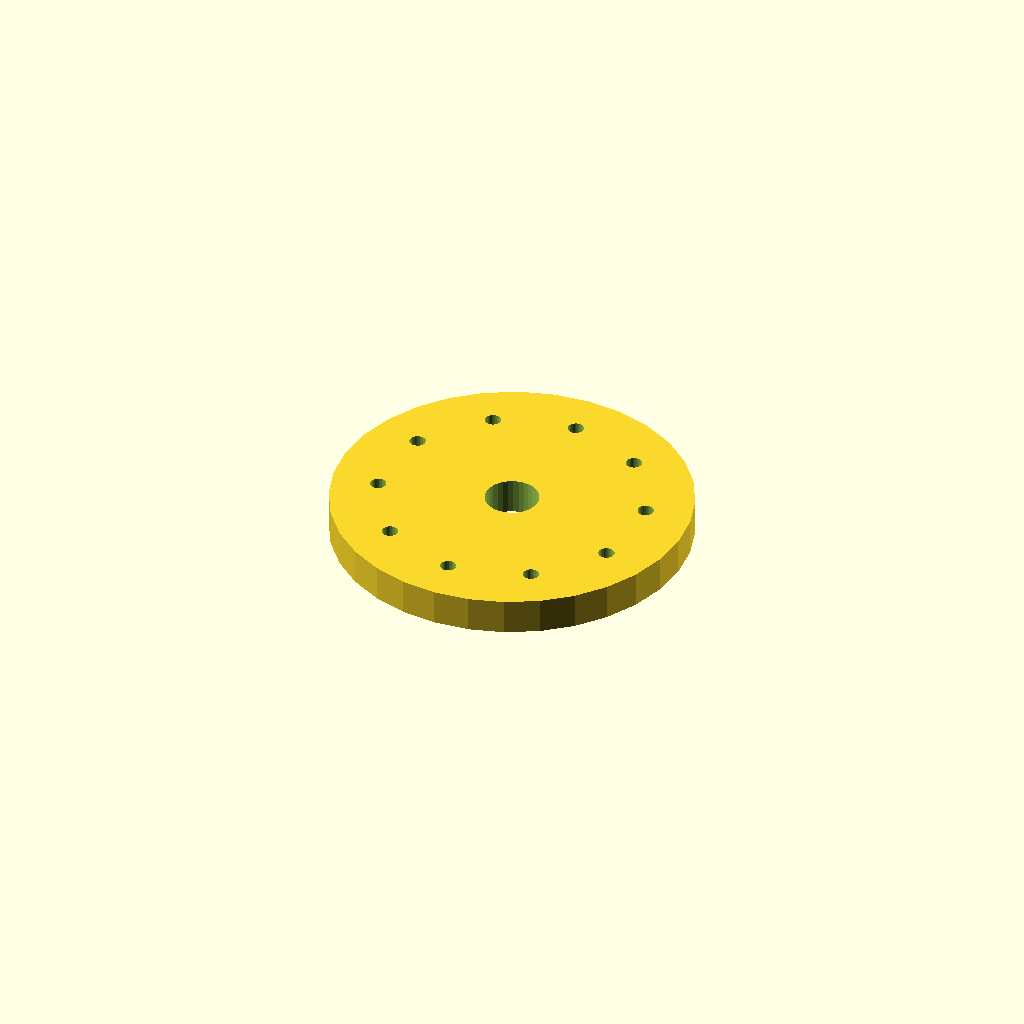
Cell 1: rendered with the file's own defaults.
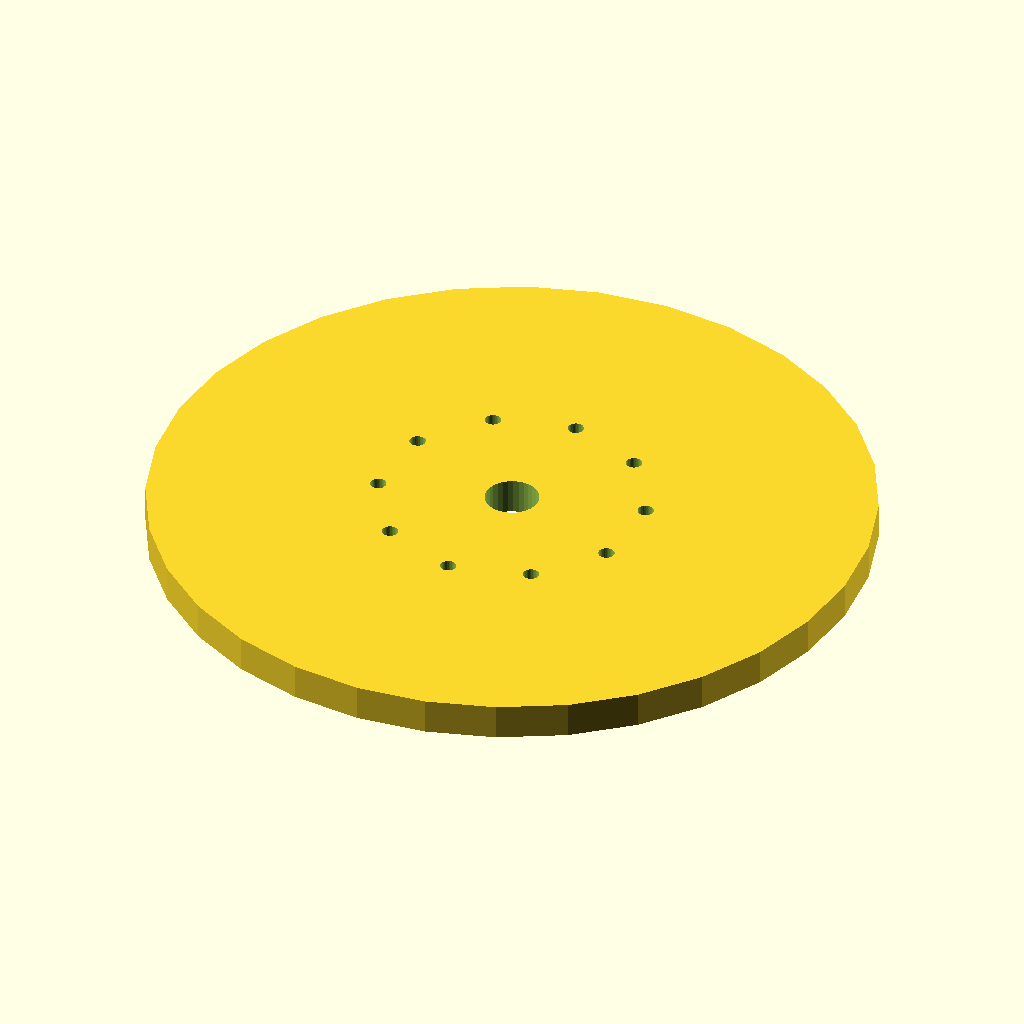
Cell 2: the same model with flange_d = 200.
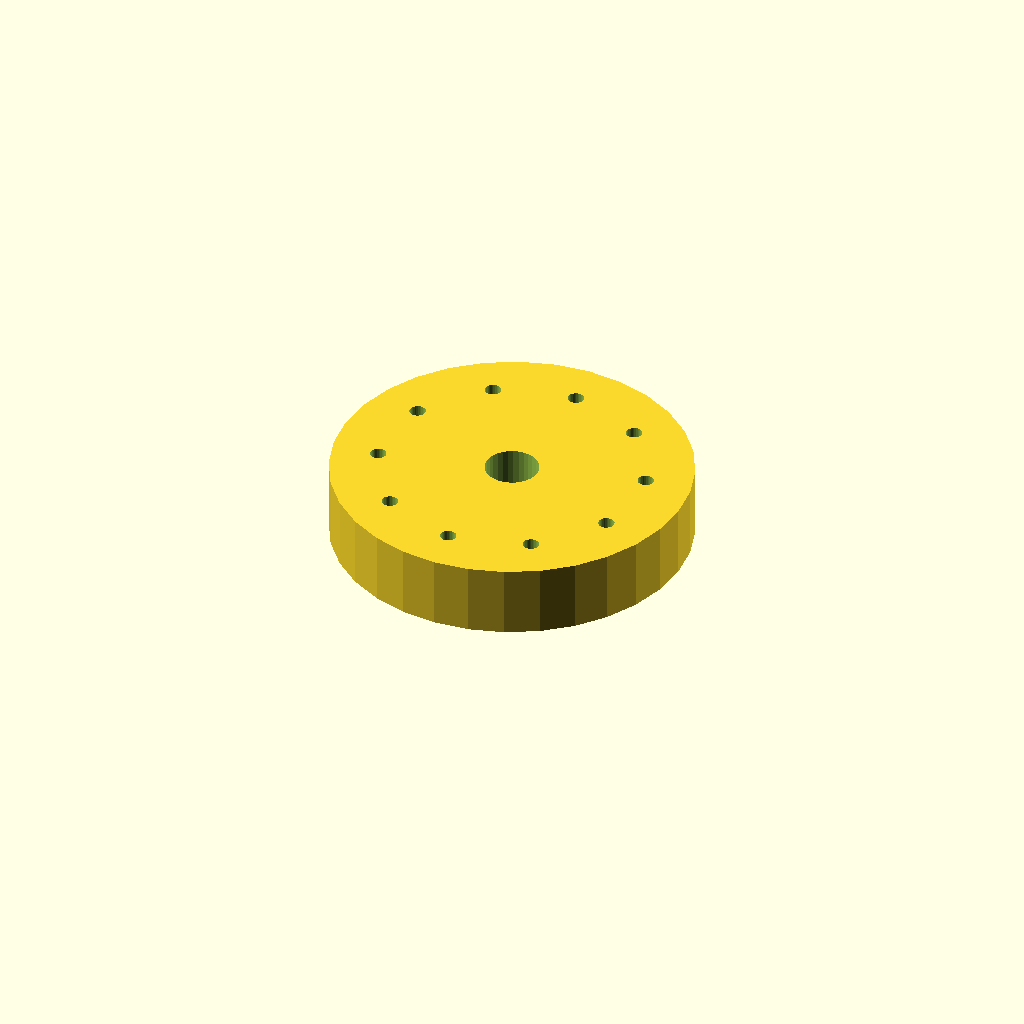
Cell 3 — thickness set to 20, the other parameters unchanged.
All cells are drawn from one camera (rotation 55°, 0°, 25°, orthographic, colour scheme Cornfield), so only the parameter changes between them.
OpenSCAD source file optional_data/data/place1/boltcircles/part_0114.scad:
$fn = 32;

// ----------------------------------------------------------------------
// Flange Ø100 x 10
// 10 holes on a Ø74 bolt circle, bolted joints
// ----------------------------------------------------------------------

// --- parameters (mm) ---
flange_d = 100;  // outside diameter of the flange
thickness = 10;  // flange thickness
holes = 10;      // number of bolt holes
pcd = 74;        // bolt circle diameter
start_deg = 15;  // angle of the first hole, from +X
hole_d = 4.5;    // bolt hole diameter
bore_d = 15;     // central through bore
hub_d = 23;      // hub outside diameter
hub_h = 0;       // hub height above the flange face (0 = no hub)

// --- derived feature positions (mm) ---
height = thickness + hub_h;  // = 10   overall height of the part
pcd_r = pcd / 2;             // = 37   bolt circle radius
hole_step = 360 / holes;     // = 36   angular pitch
feature_centers = [
  [pcd_r * cos(start_deg + 0 * hole_step), pcd_r * sin(start_deg + 0 * hole_step)],
  [pcd_r * cos(start_deg + 1 * hole_step), pcd_r * sin(start_deg + 1 * hole_step)],
  [pcd_r * cos(start_deg + 2 * hole_step), pcd_r * sin(start_deg + 2 * hole_step)],
  [pcd_r * cos(start_deg + 3 * hole_step), pcd_r * sin(start_deg + 3 * hole_step)],
  [pcd_r * cos(start_deg + 4 * hole_step), pcd_r * sin(start_deg + 4 * hole_step)],
  [pcd_r * cos(start_deg + 5 * hole_step), pcd_r * sin(start_deg + 5 * hole_step)],
  [pcd_r * cos(start_deg + 6 * hole_step), pcd_r * sin(start_deg + 6 * hole_step)],
  [pcd_r * cos(start_deg + 7 * hole_step), pcd_r * sin(start_deg + 7 * hole_step)],
  [pcd_r * cos(start_deg + 8 * hole_step), pcd_r * sin(start_deg + 8 * hole_step)],
  [pcd_r * cos(start_deg + 9 * hole_step), pcd_r * sin(start_deg + 9 * hole_step)]
];   // bolt hole centres on the pitch circle

// flange disc, every hole and the bore cut straight through
difference() {
  union() {
    cylinder(d = flange_d, h = thickness);
  }
  translate([0, 0, -1]) cylinder(d = bore_d, h = height + 2);  // bore, through
  for (centre = feature_centers)
    translate([centre[0], centre[1], -1]) cylinder(d = hole_d, h = thickness + 2);
}
Customizer parameters (derived from the source; name, type, default, range or options):
flange_d: number, default 100
thickness: number, default 10
holes: number, default 10
pcd: number, default 74
start_deg: number, default 15
hole_d: number, default 4.5
bore_d: number, default 15
hub_d: number, default 23
hub_h: number, default 0
